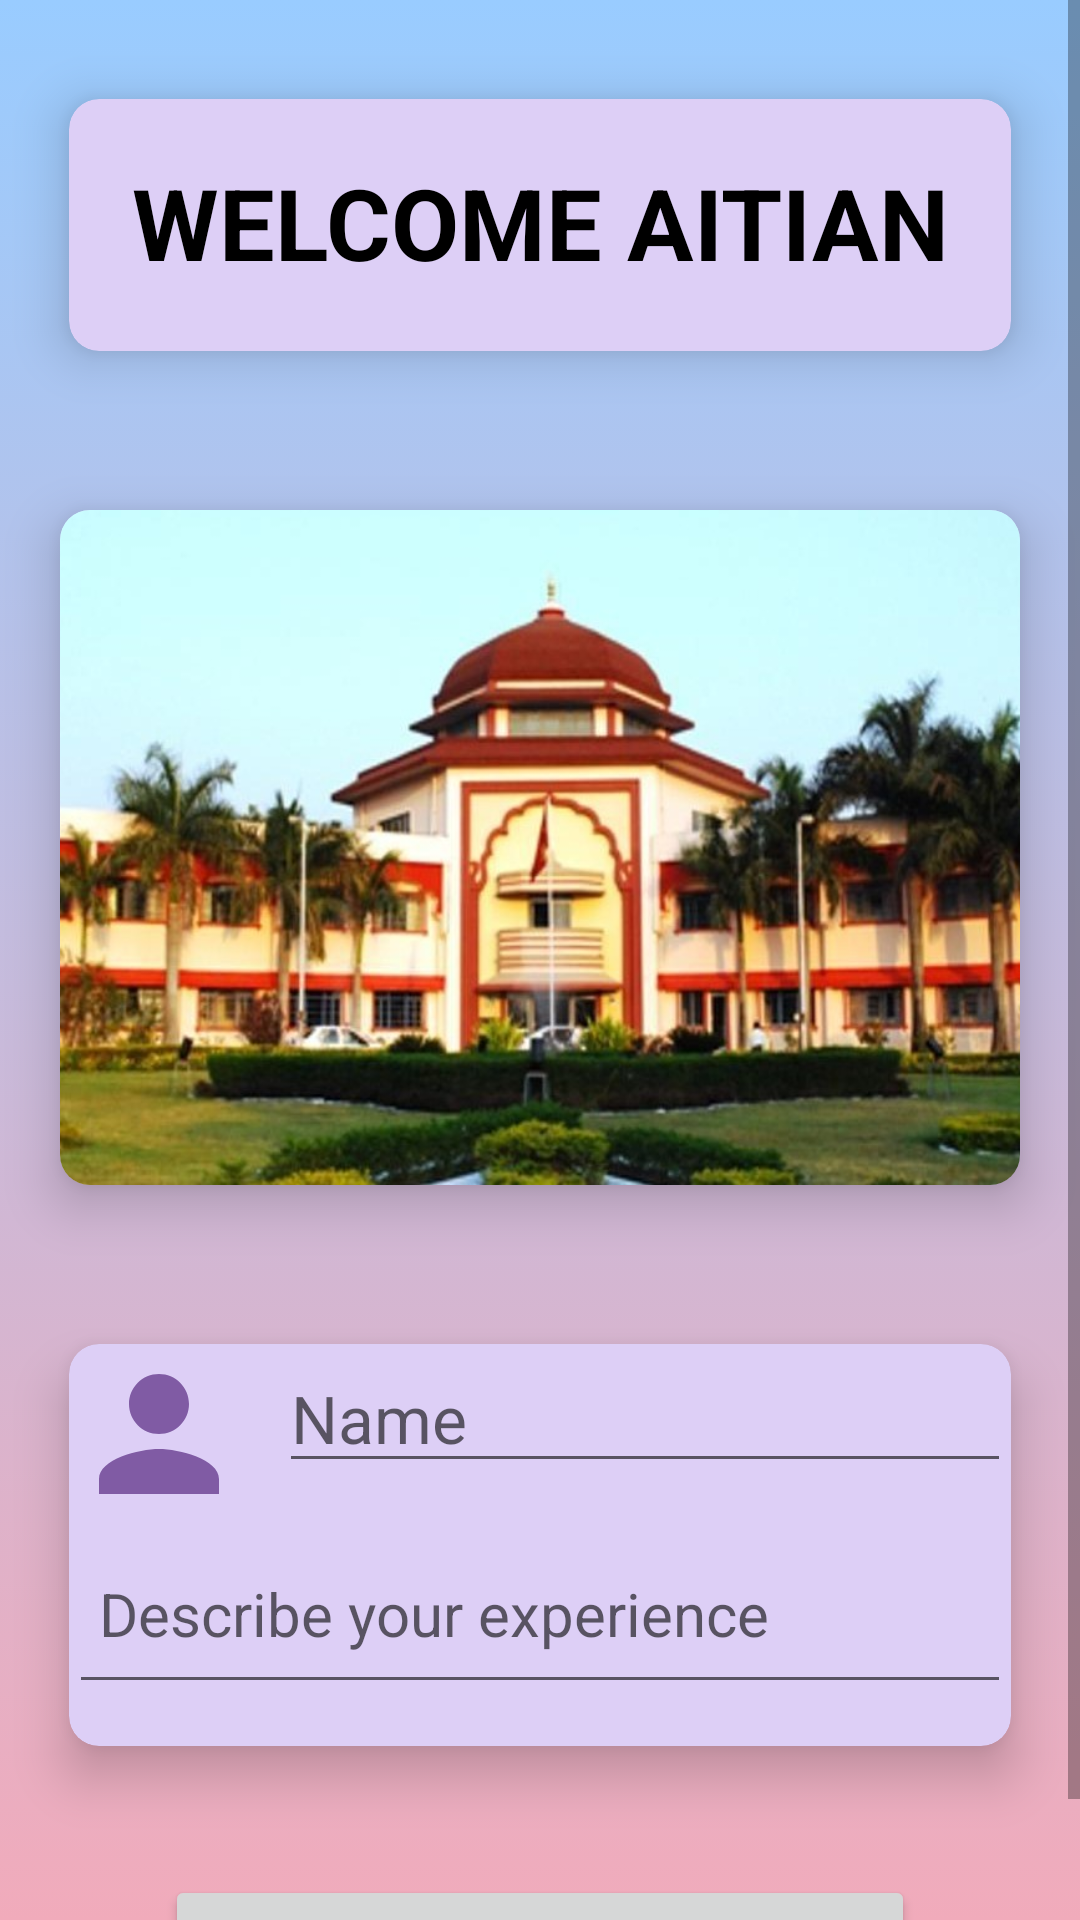

Produce the Android XML layout that renders to this screen, including the resource entries it uses.
<!-- AndroidManifest.xml: application theme Theme.AppAIT -->
<!-- res/layout/fragment_review_ait.xml -->
<?xml version="1.0" encoding="utf-8"?>
<FrameLayout xmlns:android="http://schemas.android.com/apk/res/android"
    xmlns:tools="http://schemas.android.com/tools"
    android:layout_width="match_parent"
    android:layout_height="match_parent"
    xmlns:app="http://schemas.android.com/apk/res-auto"
    tools:context=".review_ait"
    android:id="@+id/aitreview"
    android:background="@drawable/gradient_background">

    <ScrollView
        android:layout_width="match_parent"
        android:layout_height="wrap_content">


    <LinearLayout
        android:orientation="vertical"
        android:layout_width="match_parent"
        android:layout_height="wrap_content">
        <androidx.cardview.widget.CardView
            android:layout_width="match_parent"
            android:layout_height="150dp"
            app:cardBackgroundColor="@color/light_purple"
            app:cardCornerRadius="10dp"
            app:cardElevation="10dp"
            app:cardMaxElevation="20dp"
            app:cardPreventCornerOverlap="true"
            app:cardUseCompatPadding="true">

            <TextView

                android:layout_width="match_parent"
                android:layout_height="50dp"
                android:layout_marginTop="0dp"
                android:padding="2dp"
                android:text="WELCOME AITIAN"
                android:textAlignment="center"
                android:textColor="@color/black"
                android:textSize="33sp"
                android:textStyle="bold"
                android:layout_gravity="center">

            </TextView>
            <ImageView
                android:layout_width="45dp"
                android:layout_height="45dp"
                android:src="@drawable/review"
                android:layout_marginTop="20dp">

            </ImageView>
            <ImageView
                android:layout_width="45dp"
                android:layout_height="45dp"
                android:layout_marginTop="20dp"
                android:layout_gravity="end"
                android:src="@drawable/review">

            </ImageView>

        </androidx.cardview.widget.CardView>
        <androidx.cardview.widget.CardView
            android:layout_width="match_parent"
            android:layout_height="wrap_content"
            app:cardBackgroundColor="@color/light_purple"
            app:cardCornerRadius="10dp"
            app:cardElevation="10dp"
            app:cardMaxElevation="20dp"
            app:cardPreventCornerOverlap="true"
            android:layout_margin="20dp">

            <ImageView
                android:layout_width="400dp"
                android:layout_height="225dp"
                android:layout_gravity="center"
                android:src="@drawable/aitpunereview">

            </ImageView>

        </androidx.cardview.widget.CardView>
        <androidx.cardview.widget.CardView
            android:layout_width="match_parent"
            android:layout_height="200dp"
            app:cardBackgroundColor="@color/light_purple"
            app:cardCornerRadius="10dp"
            app:cardElevation="10dp"
            app:cardMaxElevation="20dp"
            app:cardPreventCornerOverlap="true"
            app:cardUseCompatPadding="true"
            >

            <ImageView
                android:layout_width="60dp"
                android:layout_height="60dp"
                android:src="@drawable/ic_baseline_person_24">

            </ImageView>
            <EditText
                android:id="@+id/nameInput"
                android:layout_width="match_parent"
                android:layout_height="wrap_content"
                android:hint="Name"
                android:textSize="22dp"
                android:layout_marginStart="70dp"
                android:layout_marginTop="0dp"
                android:textColor="@color/black">

            </EditText>
            <EditText
                android:id="@+id/messageInput"
                android:layout_width="match_parent"
                android:layout_height="60dp"
                android:hint="Describe your experience"
                android:layout_marginTop="60dp"
                android:padding="10dp"
                android:textSize="20dp">

            </EditText>
        </androidx.cardview.widget.CardView>
        <Button
            android:id="@+id/publish"
            android:layout_width="250dp"
            android:layout_height="wrap_content"
            android:layout_margin="10dp"
            android:text="Add my review"
            android:textStyle="bold"
            android:layout_gravity="center"
            android:textSize="20dp">
        </Button>



    </LinearLayout>
    </ScrollView>

</FrameLayout>
<!-- resources referenced by this layout -->
<resources>
  <color name="black">#FF000000</color>
  <color name="light_purple">#DDCFF6</color>
  <!-- drawable aitpunereview: jpg bitmap (drawable-v24, 126503 bytes) -->
  <!-- drawable gradient_background (drawable-v24) -->
  <?xml version="1.0" encoding="utf-8"?>
  <selector xmlns:android="http://schemas.android.com/apk/res/android">
      <item>
          <shape>
              <gradient
                  android:startColor="#99ccff"
  
  
                  android:endColor="#F1ABBB"
                  android:type="linear"
                  android:angle="270"
                  />
          </shape>
      </item>
  </selector>
  <!-- drawable ic_baseline_person_24 (drawable-v24) -->
  <vector android:height="24dp" android:tint="#805BA4"
      android:viewportHeight="24" android:viewportWidth="24"
      android:width="24dp" xmlns:android="http://schemas.android.com/apk/res/android">
      <path android:fillColor="@android:color/white" android:pathData="M12,12c2.21,0 4,-1.79 4,-4s-1.79,-4 -4,-4 -4,1.79 -4,4 1.79,4 4,4zM12,14c-2.67,0 -8,1.34 -8,4v2h16v-2c0,-2.66 -5.33,-4 -8,-4z"/>
  </vector>
  <style name="Theme.AppAIT" parent="Theme.MaterialComponents.DayNight.DarkActionBar">
          
          <item name="colorPrimary">#e8335d</item>
          <item name="colorPrimaryVariant">@color/black</item>
          <item name="colorOnPrimary">@color/white</item>
          
          <item name="colorSecondary">@color/teal_200</item>
          <item name="colorSecondaryVariant">@color/teal_700</item>
          <item name="colorOnSecondary">@color/black</item>
          
          <item name="android:statusBarColor" tools:targetApi="l">?attr/colorPrimaryVariant</item>
          
      </style>
  <color name="white">#FFFFFFFF</color>
  <color name="teal_200">#FF03DAC5</color>
  <color name="teal_700">#FF018786</color>
</resources>
